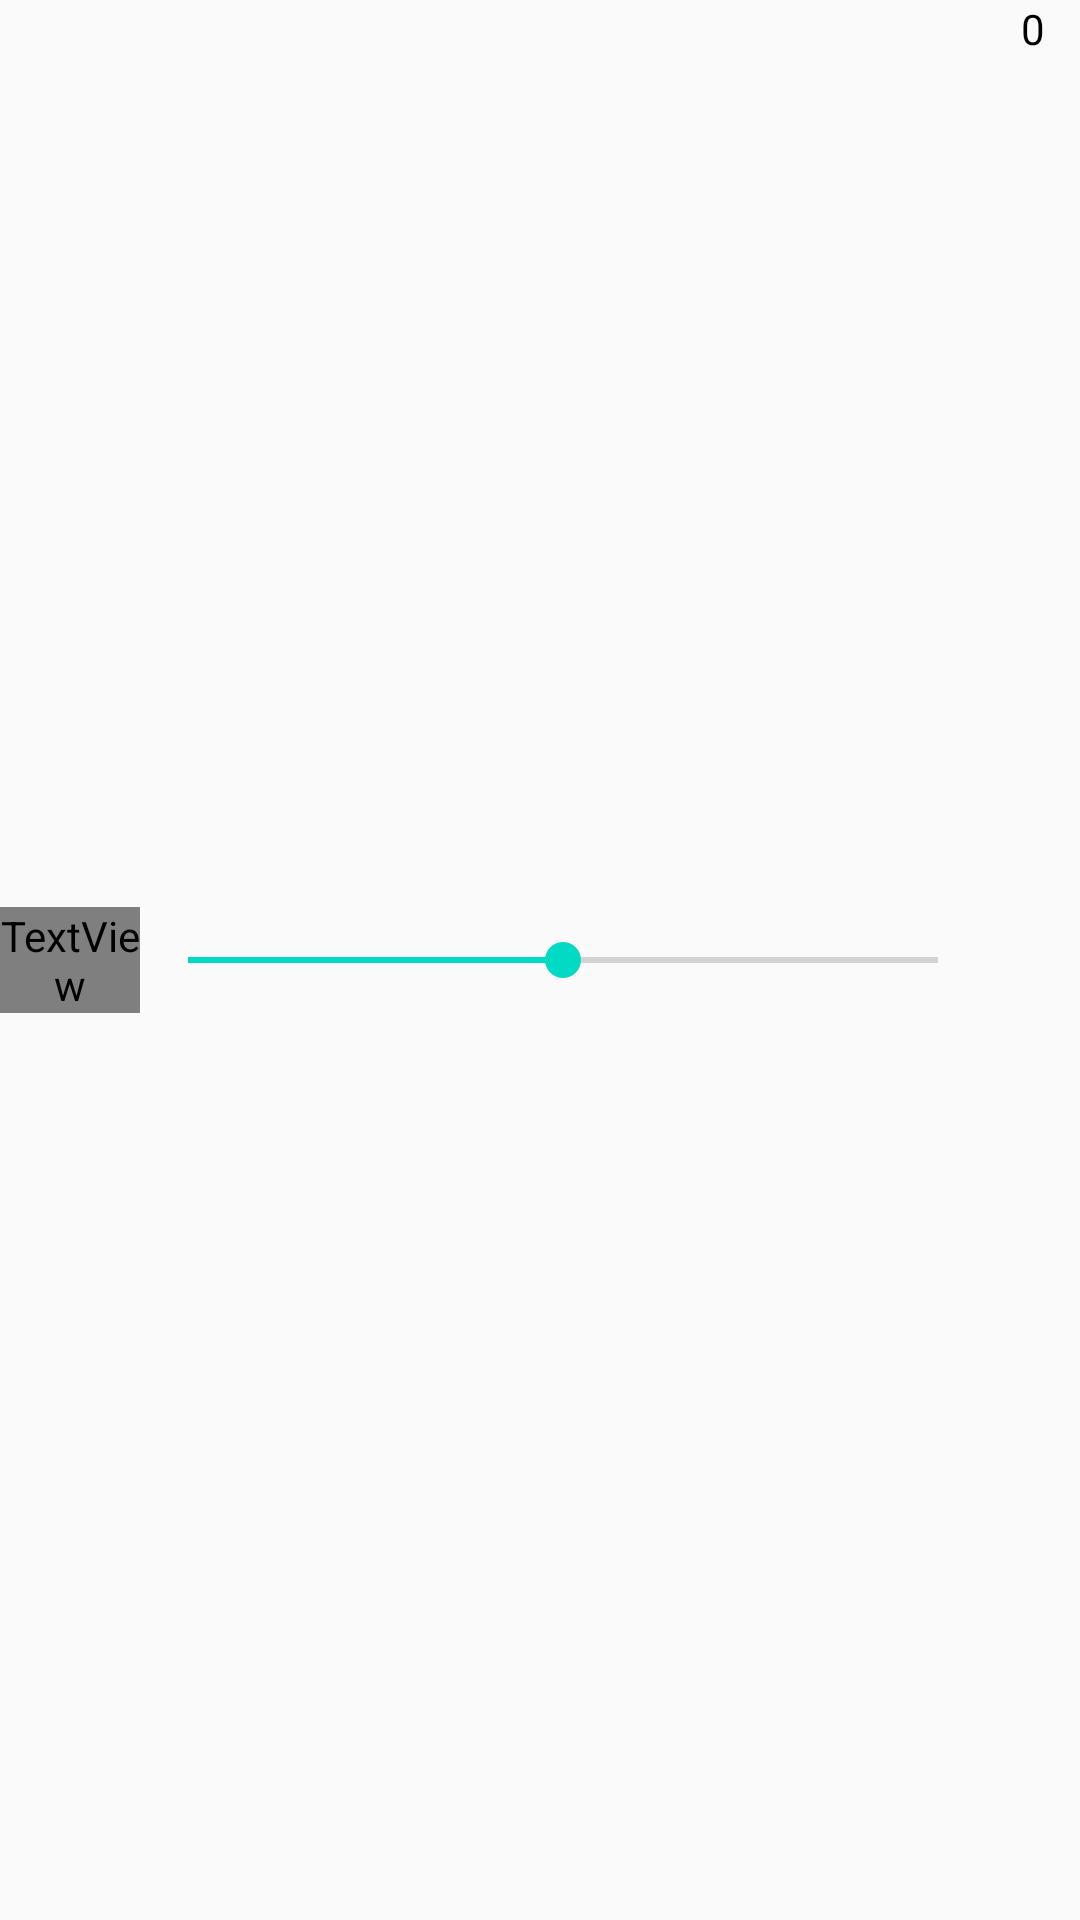

Reconstruct the res/layout file that produces this screen, plus the resources it refers to.
<!-- AndroidManifest.xml: application theme AppTheme -->
<!-- res/layout/matrix_color_bar.xml -->
<?xml version="1.0" encoding="utf-8"?>
<LinearLayout xmlns:android="http://schemas.android.com/apk/res/android"
    android:layout_width="match_parent"
    android:layout_height="wrap_content"
    android:gravity="center"
    android:orientation="horizontal">

    <TextView
        android:id="@+id/tvLabel"
        android:layout_width="0dp"
        android:layout_weight="1.5"
        android:layout_height="wrap_content"
        android:fontFamily="@font/lato_bold"
        android:textColor="#000" />

    <SeekBar
        android:id="@+id/seekBar"
        android:layout_width="0dp"
        android:layout_height="wrap_content"
        android:layout_weight="9"
        android:max="200"
        android:progress="100" />

    <TextView
        android:id="@+id/tvValue"
        android:layout_width="0dp"
        android:layout_weight="1"
        android:layout_height="match_parent"
        android:textColor="#000"
        android:textSize="14sp"
        android:text="0"
        android:textAlignment="center"/>

</LinearLayout>
<!-- resources referenced by this layout -->
<resources>
  <style name="AppTheme" parent="Theme.AppCompat.Light.DarkActionBar">
          
          <item name="colorPrimary">@color/colorPrimary</item>
          <item name="colorPrimaryDark">@color/colorPrimaryDark</item>
          <item name="colorAccent">@color/colorAccent</item>
          <item name="windowActionBar">false</item>
          <item name="windowNoTitle">true</item>
      </style>
  <color name="colorPrimary">#6200EE</color>
  <color name="colorPrimaryDark">#fff</color>
  <color name="colorAccent">#03DAC5</color>
</resources>
